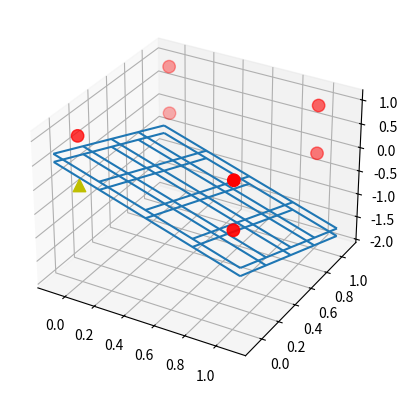

Reproduce this figure in Python.
import numpy as np
import matplotlib.pyplot as plt
from numpy import random


#Defining the dataset
X=np.array([[0,0,0,-1],
   [0,0,1,1],
   [1,0,0,1],
   [0,1,1,1],
   [1,1,0,1],
   [1,0,1,1],
   [1,1,1,1],
   [0,1,0,1]])



#Training the OR function using perceptron algortith 
def train():
	w1,w2,w3,b=(0,0,0,0)#assign 0 to the weights
	#w1= np.random.uniform(-50,50)
	#w2= np.random.uniform(-50,50)
	#w3= np.random.uniform(-50,50)
	#b= np.random.uniform(-50,50)

	while(True):# perceptron algorithm
		print('weights are:', w1,w2,w3,b)#print the weights
		iteration=0
		for x1,x2,x3,y in X: #training using the entire truth table
			inp = x1*w1+x2*w2+x3*w3 +b
			if((y*inp)<=0):#if the point is missclassified update the weight
				w1+=y*x1
				w2+=y*x2
				w3+=y*x3
				b+=y
				iteration+=1
			
		if(iteration==0):
			break
	return w1,w2,w3, b#return the updated weights



#assigning the trained values
w1,w2,w3,b = train()

#Defining the OR function as a perceptron
def func_OR(x1,x2,x3):
	inp= x1*w1 + x2*w2 + x3*w3 +b
	output = 1 if inp>=0 else -1 #output with 1,-1 activation
	return output

#testing the OR function
print (X)
for x1,x2,x3,y in X:
	print('OR gate truth table output as per perceptron:',func_OR(x1,x2,x3))
 
#Plotting the 3d space, selecting 5 points using linspace command for the 2 indpendent variables and working out the value of the 3rd dependent variable. 
fig = plt.figure()
ax = plt.axes(projection='3d')#axes explicitly accessed for 3d graph
x1 = np.linspace(-0.1,1.1,5)#randomly assigning 5 inputs to x1 from -0.1 to 1, the points are lying close to dataset  
x2 = np.linspace(-0.1,1.1,5)#randomly  assigning 5 inputs to x2 from -0.1 to 1
x1, x2 = np.meshgrid(x1,x2)#create a 2-d array each from 1-d array of x1 and x2
x3 = -(w1*x1+w2*x2+b)/w3# x3 also becomes 2-d, perceptron trained weights used
xuser = -(3*x1+3*x2-1)/3#user defined weights w1,w2,w3,b = 3,3,3,-1 applied to inputs, 2-d array
ax.plot_wireframe(x1,x2,x3)#draw decision plane using perceptron algorithm
ax.plot_wireframe(x1,x2,xuser)#draw userdefined decision plane
ax.scatter(X[1:,0], X[1:,1], X[1:,2], c ='r', s = 80)#plot the 9 TRUE values of the truth table on the 3-d projection, slicing the dataset from 0th row)
ax.scatter(X[0,0], X[0,1], X[0,2], c = 'y', s = 80, marker ='^')#plot the FALSE value of truth table, corrsponding to 0th row of the dataset
plt.show()